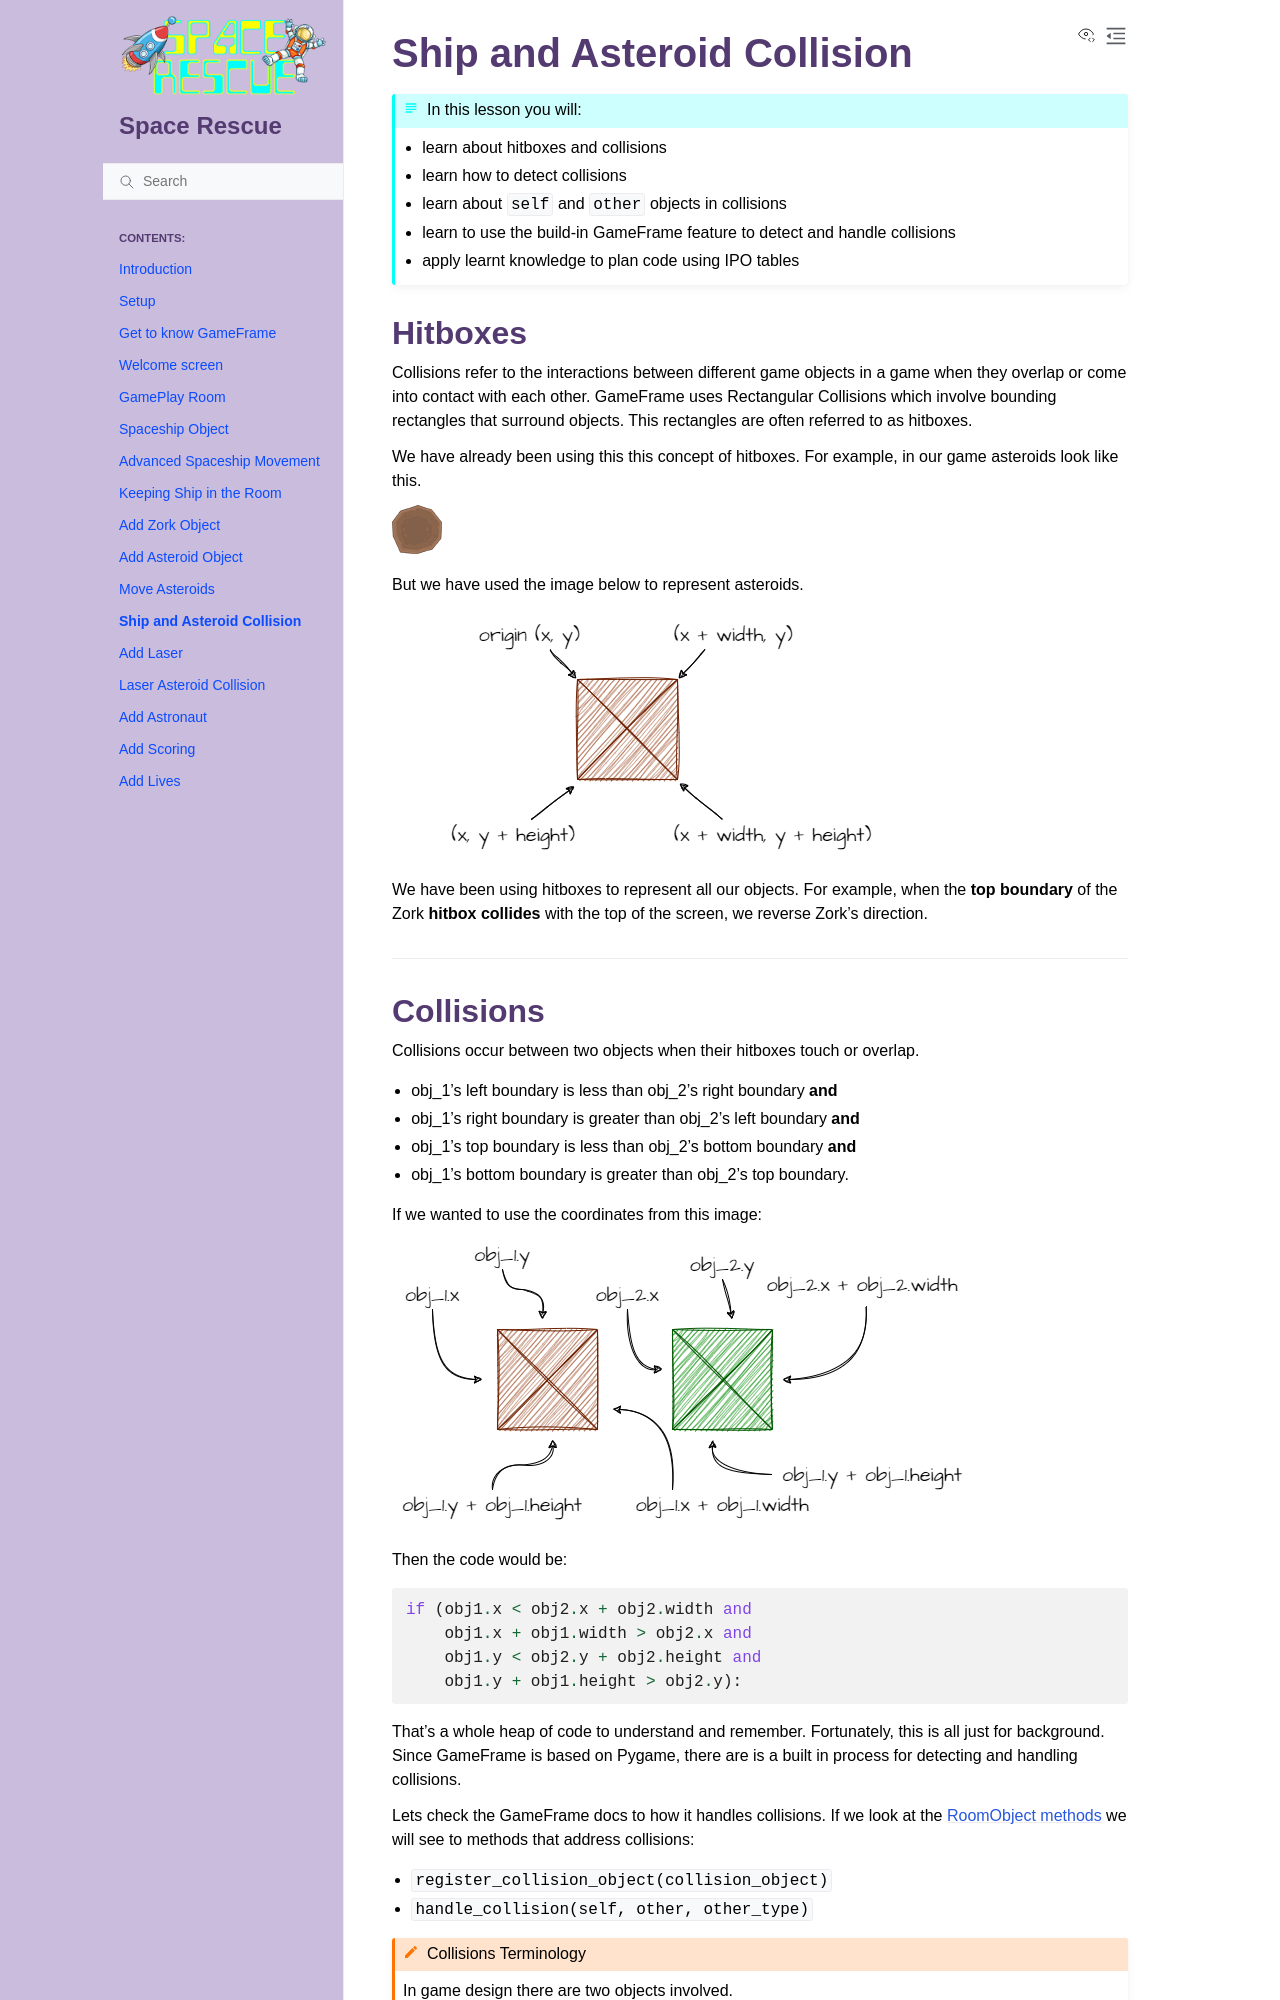

repository: DamoM73/space-rescue-tutorials · page: 12_ship_astroid_collision.html · generator: sphinx

# Ship and Asteroid Collision

```{topic} In this lesson you will:
- learn about hitboxes and collisions
- learn how to detect collisions
- learn about `self` and `other` objects in collisions
- learn to use the build-in GameFrame feature to detect and handle collisions
- apply learnt knowledge to plan code using IPO tables
```

## Hitboxes

Collisions refer to the interactions between different game objects in a game when they overlap or come into contact with each other. GameFrame uses Rectangular Collisions which involve bounding rectangles that surround objects. This rectangles are often referred to as hitboxes.

We have already been using this this concept of hitboxes. For example, in our game asteroids look like this.

![asteroid](assets/img/asteroid.png)

But we have used the image below to represent asteroids.

![object boundaries](assets/img/object_boundaries.png)

We have been using hitboxes to represent all our objects. For example, when the **top boundary** of the Zork **hitbox** **collides** with the top of the screen, we reverse Zork's direction.

---

## Collisions

Collisions occur between two objects when their hitboxes touch or overlap. 

- obj_1's left boundary is less than obj_2's right boundary **and**
- obj_1's right boundary is greater than obj_2's left boundary **and**
- obj_1's top boundary is less than obj_2's bottom boundary **and**
- obj_1's bottom boundary is greater than obj_2's top boundary.

If we wanted to use the coordinates from this image:

![collision coordinates](assets/img/collision.png)

Then the code would be:

```{code-block} python
if (obj1.x < obj2.x + obj2.width and
    obj1.x + obj1.width > obj2.x and
    obj1.y < obj2.y + obj2.height and
    obj1.y + obj1.height > obj2.y):
```

That's a whole heap of code to understand and remember. Fortunately, this is all just for background. Since GameFrame is based on Pygame, there are is a built in process for detecting and handling collisions.

Lets check the GameFrame docs to how it handles collisions. If we look at the [RoomObject methods](documentation.md) we will see to methods that address collisions:

- `register_collision_object(collision_object)`
- `handle_collision(self, other, other_type)`

```{admonition} Collisions Terminology
:class: hint
In game design there are two objects involved.

- **self** &rarr; the object that contains the event handler
- **other** &rarr; the object that **self** has collided with
```
